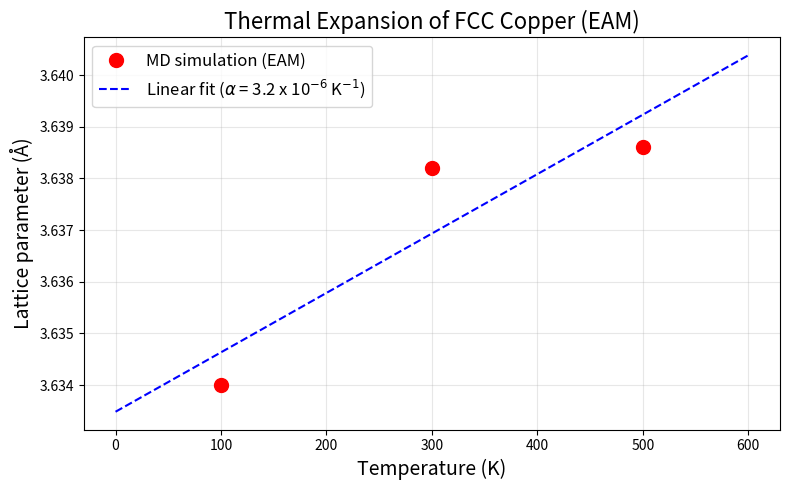

Generate this figure with matplotlib: (Note: this script raises an exception after producing the figure.)
import numpy as np
import matplotlib
matplotlib.use('Agg') # No display required
import matplotlib.pyplot as plt

# data from thermodynamic behavior from session 3 for Cu
T = np.array([100, 300, 500])
lx = np.array([18.170, 18.191, 18.193])  # Box length
a = lx / 5.0

# Compute thermal expansion co-efficient (alpha = (1/a0) * da/dT)
coeffs = np.polyfit(T, a, 1) #a = a0 + slope*T
a0 = coeffs[1]
slope = coeffs[0]
alpha = slope / a0

print(f"Lattice constant: {a}")
print(f"Linear fit: a = {a0:.4f} + {slope:.6f} * T")
print(f"Thermal expansion coefficient: {alpha*1e6:.1f} x 10^-6 K^-1")
print(f"Experimental value for Cu:     16.5 x 10^-6 K^-1")

# Plot
fig, ax = plt.subplots(figsize=(8, 5))
ax.plot(T, a, 'ro', markersize=10, label='MD simulation (EAM)')
T_fit = np.linspace(0, 600, 100)
a_fit = np.polyval(coeffs, T_fit)
ax.plot(T_fit, a_fit, 'b--', label=f'Linear fit ($\\alpha$ = {alpha*1e6:.1f} x 10$^{{-6}}$ K$^{{-1}}$)')
ax.set_xlabel('Temperature (K)', fontsize=14)
ax.set_ylabel('Lattice parameter (Å)', fontsize=14)
ax.set_title('Thermal Expansion of FCC Copper (EAM)', fontsize=16)
ax.legend(fontsize=12)
ax.grid(True, alpha=0.3)
plt.tight_layout()
plt.savefig('../outputs/thermal_expansion.png', dpi=300)
print("Plot saved to ../outputs/thermal_expansion.png")
